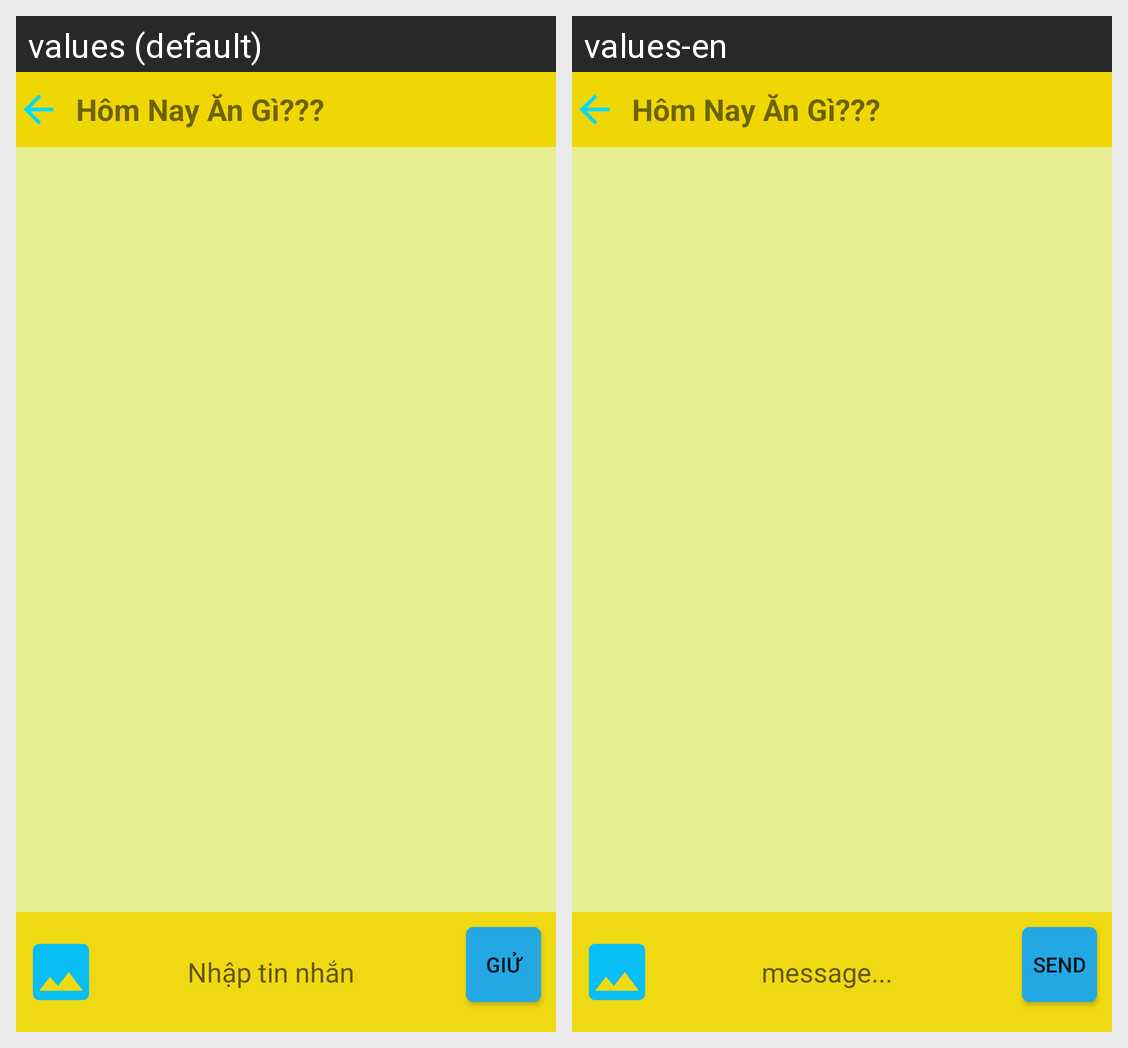

Locale-by-locale string values for the Android screen shown in this grid:
Android screen res/layout/chat_fragment.xml rendered under 2 locales, left to right: values (default), values-en. Device: Nexus 5 (rendered at 1080×1920; each locale shown at half size, 540×960, under a caption strip naming it); theme Theme.AppDoAn_VuTruongGiang.
Strings drawn on this screen, with the default value and each locale's value (text and hints the layout hard-codes, and strings that could not be matched under every locale, appear in the picture but are not listed):

input_message
  values: Nhập tin nhắn
  values-en: message...

SEND
  values: GIỬ
  values-en: SEND
